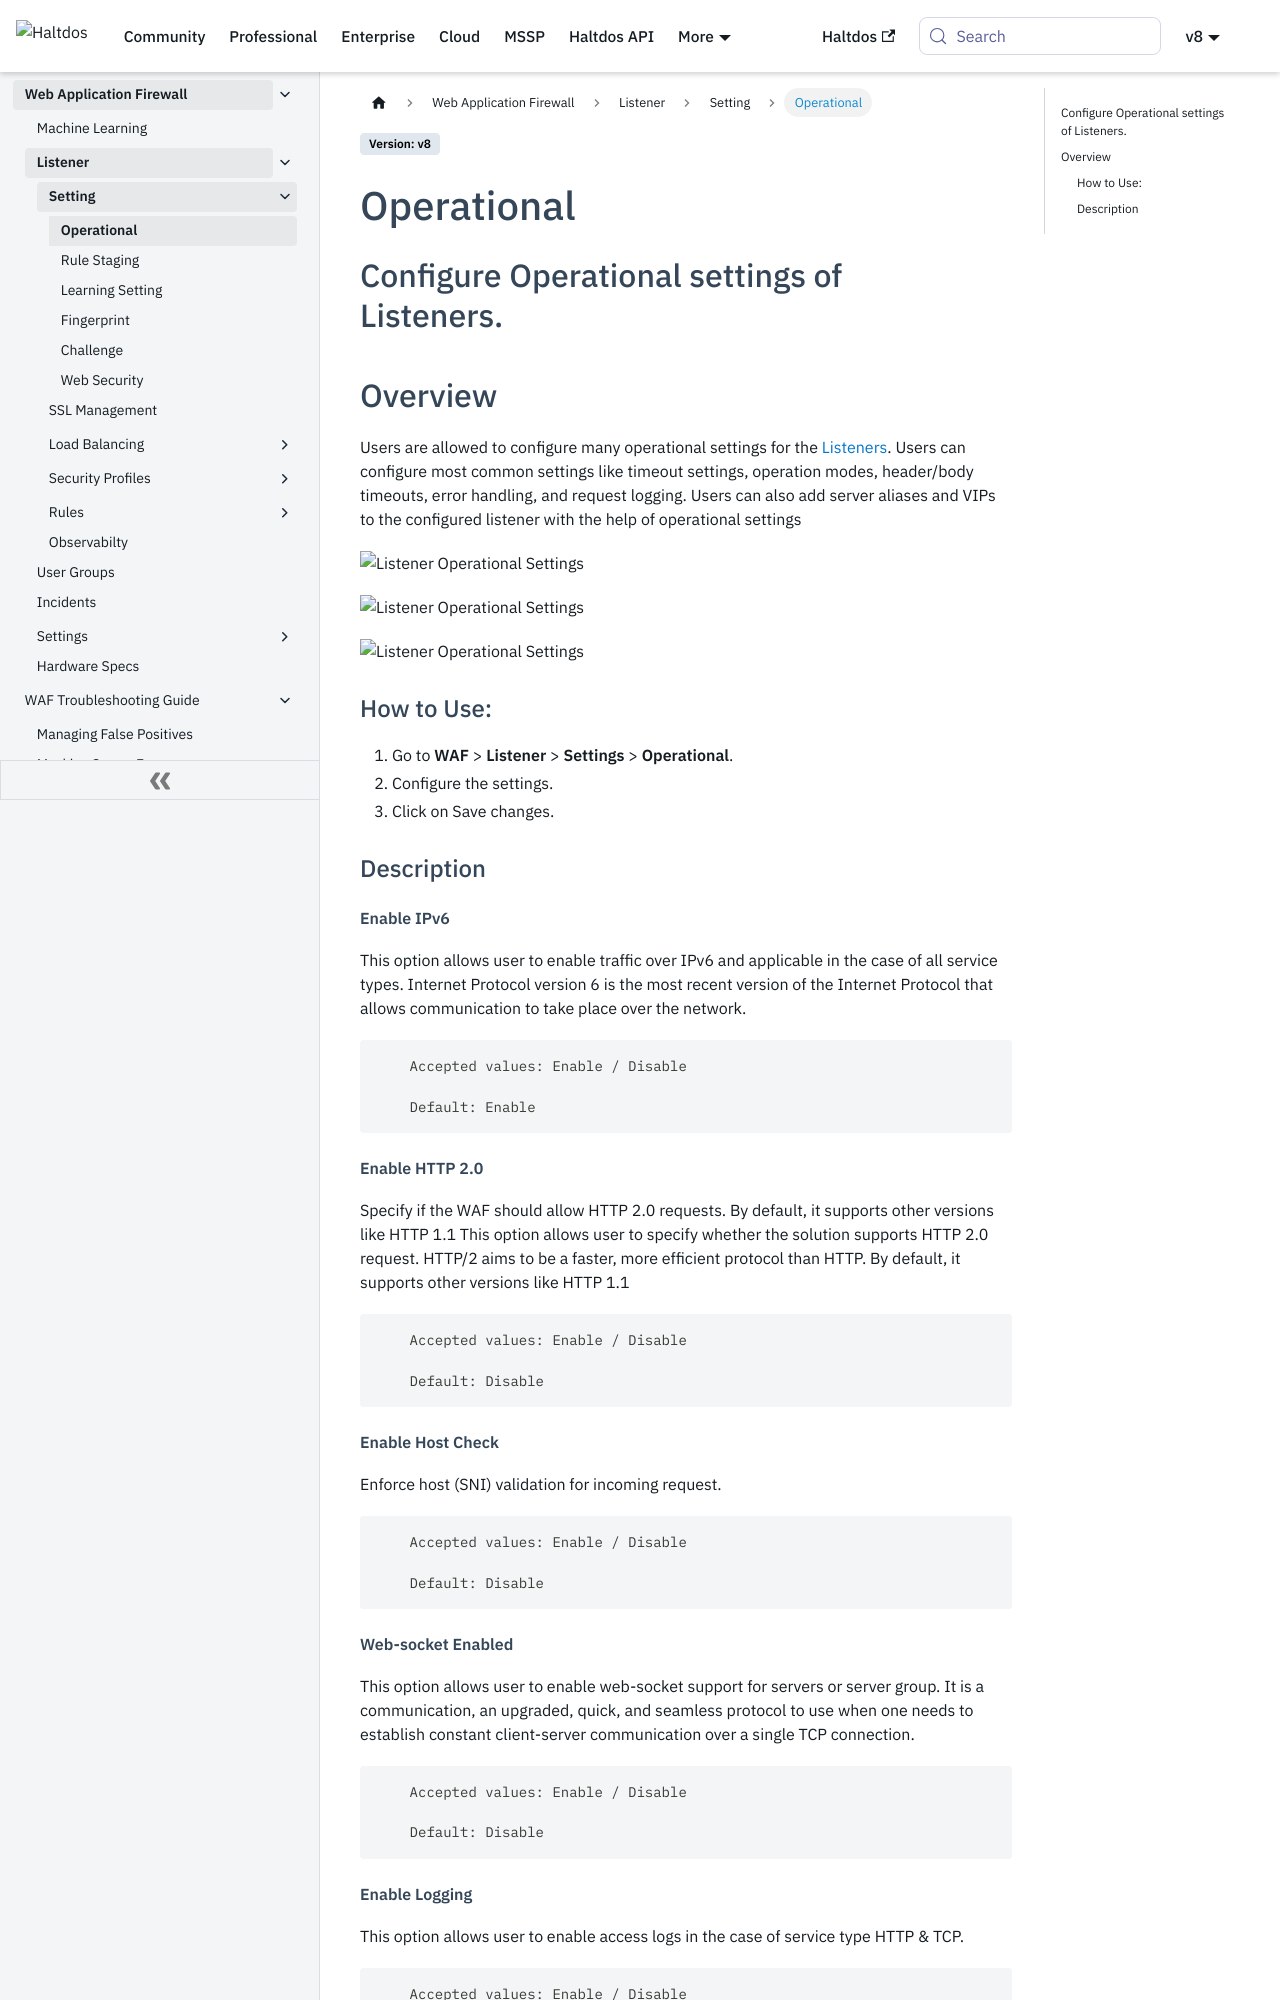

repository: halt-dos/hd-wiki-public · page: v8/enterprise/waf/listener/Setting/operational/index.html · generator: docusaurus

---
sidebar_position: 1
---

# Operational
Configure Operational settings of Listeners.
---

## Overview

Users are allowed to configure many operational settings for the [Listeners](/enterprise/waf/listener/). Users can configure most common settings like timeout settings, operation modes, header/body timeouts, error handling, and request logging. Users can also add server aliases and VIPs to the configured listener with the help of operational settings

![Listener Operational Settings](/img/waf/v8/docs/WAFoperational1.png)   

![Listener Operational Settings](/img/waf/v8/docs/WAFoperational2.png)

![Listener Operational Settings](/img/waf/v8/docs/WAFoperational3.png)

### How to Use:
1. Go to **WAF** > **Listener** > **Settings** > **Operational**.  
2. Configure the settings.
3. Click on Save changes. 

### Description

##### **Enable IPv6**
This option allows user to enable traffic over IPv6 and applicable in the case of all service types. Internet Protocol version 6 is the most recent version of the Internet Protocol that allows communication to take place over the network.

```
    Accepted values: Enable / Disable

    Default: Enable 
```


##### **Enable HTTP 2.0**
Specify if the WAF should allow HTTP 2.0 requests. By default, it supports other versions like HTTP 1.1
This option allows user to specify whether the solution supports HTTP 2.0 request. HTTP/2 aims to be a faster, more efficient protocol than HTTP. By default, it supports other versions like HTTP 1.1  

```
    Accepted values: Enable / Disable

    Default: Disable 
```


##### **Enable Host Check**
Enforce host (SNI) validation for incoming request.

```
    Accepted values: Enable / Disable

    Default: Disable 
```
